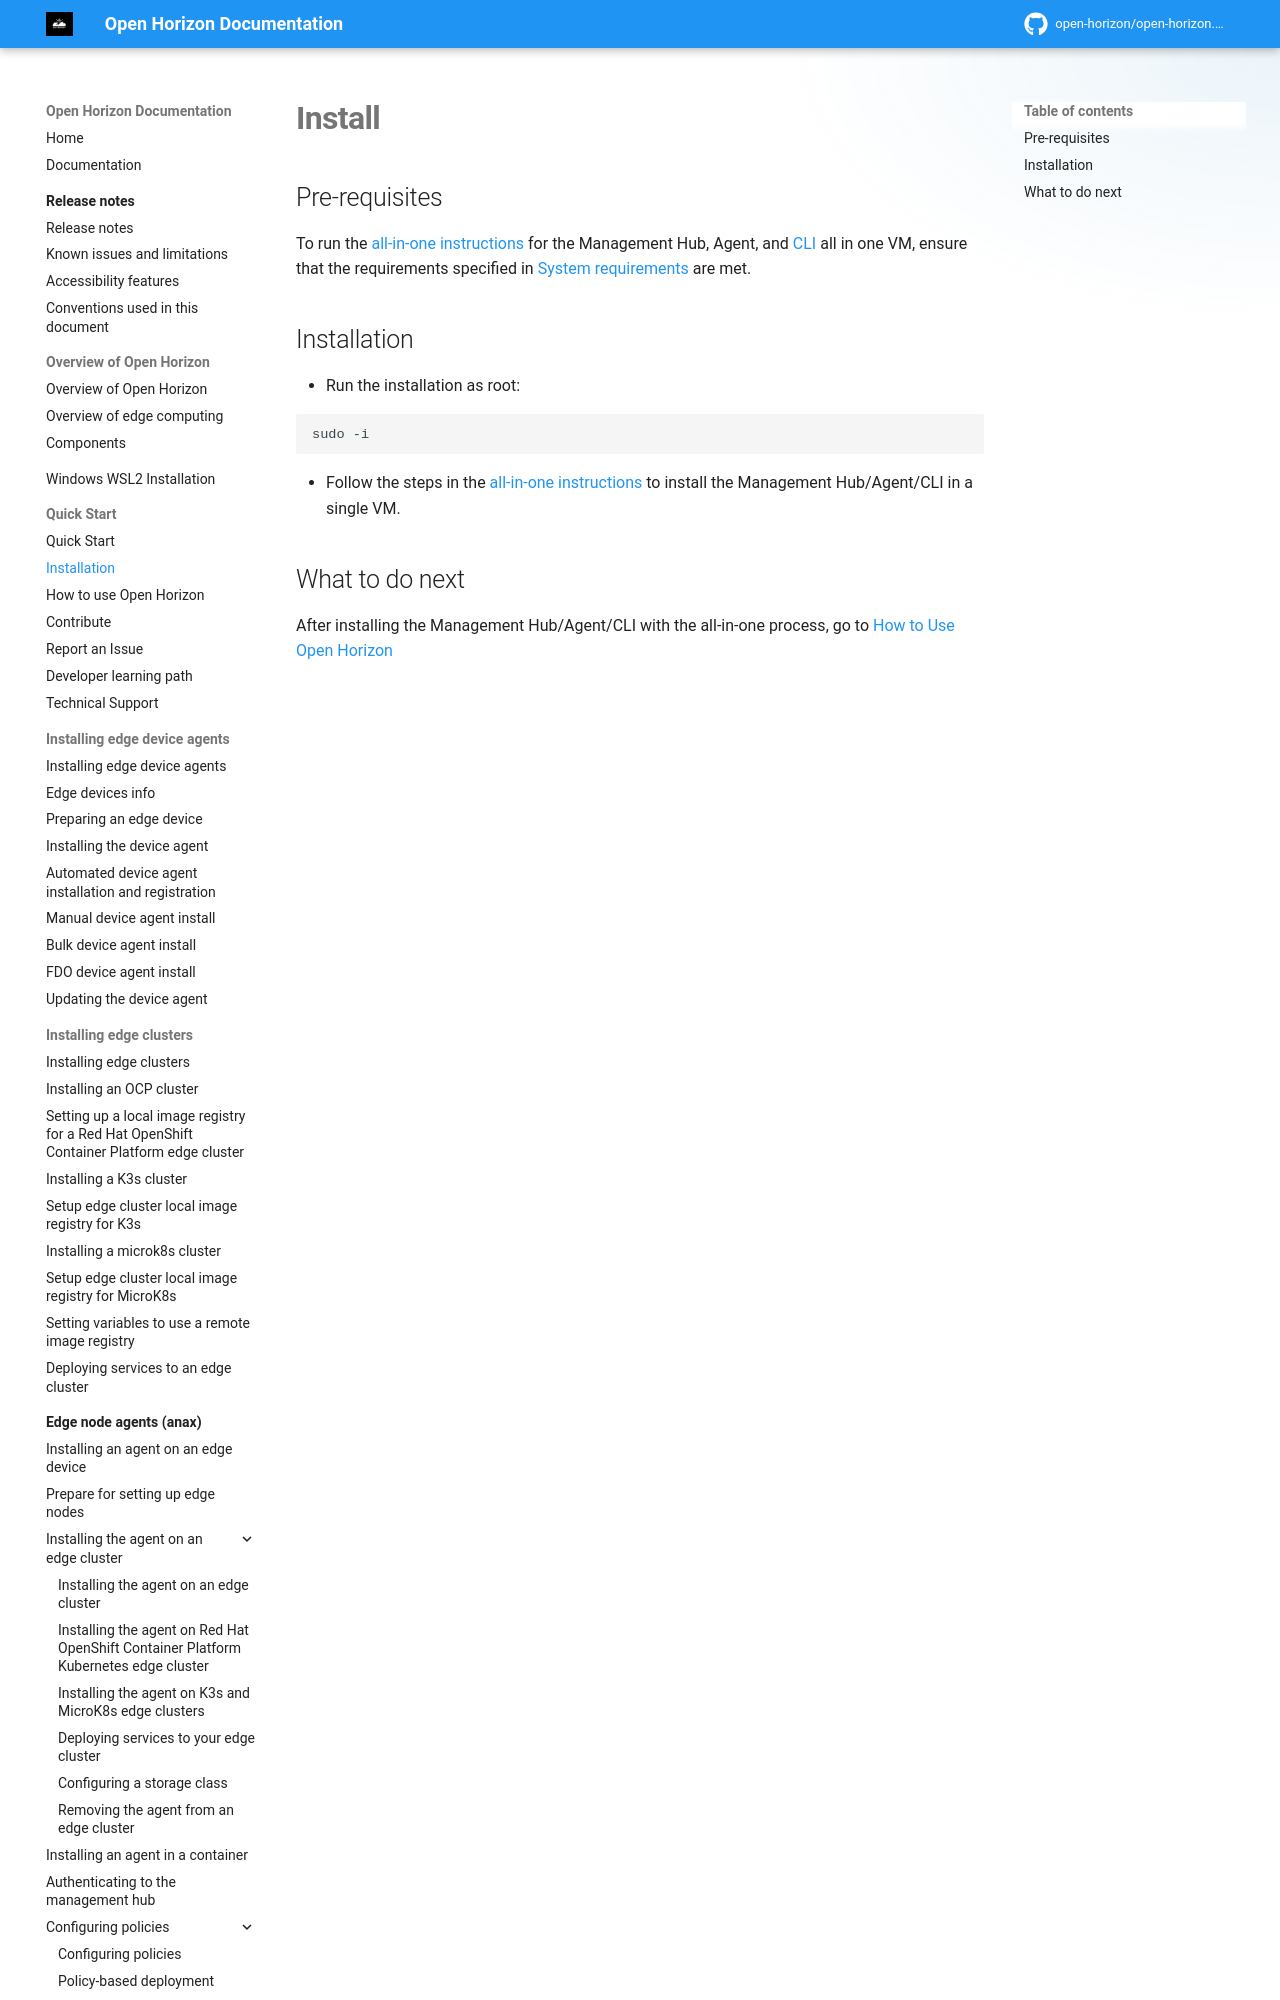

repository: open-horizon/open-horizon.github.io · page: common-requests/install/index.html · generator: mkdocs

---
layout: page
title: "Installation"
description: "Instructions for installing the Open Horizon project's Management Hub, Agent, and CLI all in one VM"
lastupdated: "2026-10-21"
parent: Quick Start
nav_order: 1
---

# Install
